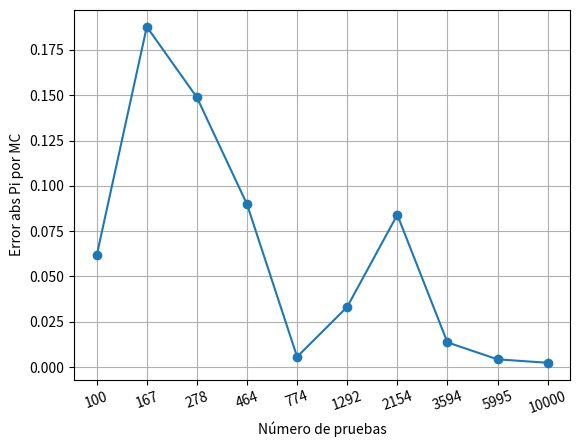

Generate this figure with matplotlib:
''' En el siguiente método se busca reducir el uso
bucles para resolver el problema. En el anterior 
ejercicio se usaron dos bucles for para la solucion.
En esta propuesta reduciremos el uso a un solo bucle 
FOR '''
import numpy as np
import matplotlib.pyplot as plt
from time import time



N = np.logspace(2,4,num=10,endpoint=True)
N = np.around(N).astype(int)
A=[]
pis=[]

tiempo_inicial = time() 



for i in N:
    a = np.random.random((i,2))
    z=np.sqrt(a[:,0]**2+a[:,1]**2)
    a_sc1=z<=1
    a_sc=np.sum(a_sc1)
    pi = 4*a_sc/i
    pis.append(pi)
    A.append(np.absolute(pi-np.pi))
    
print(pis)    
tiempo_final = time() 
tiempo_ejecucion = tiempo_final - tiempo_inicial
print('El tiempo de ejecución del programa fue ',tiempo_ejecucion,' segundos')

#generamos la gráfica
plt.figure()
plt.plot(np.arange(1,11),A,'o-')
plt.xticks(range(1,N.size+1), N, rotation=20)
plt.xlabel('Número de pruebas')
plt.ylabel('Error abs Pi por MC')
plt.grid(True)
plt.show()

